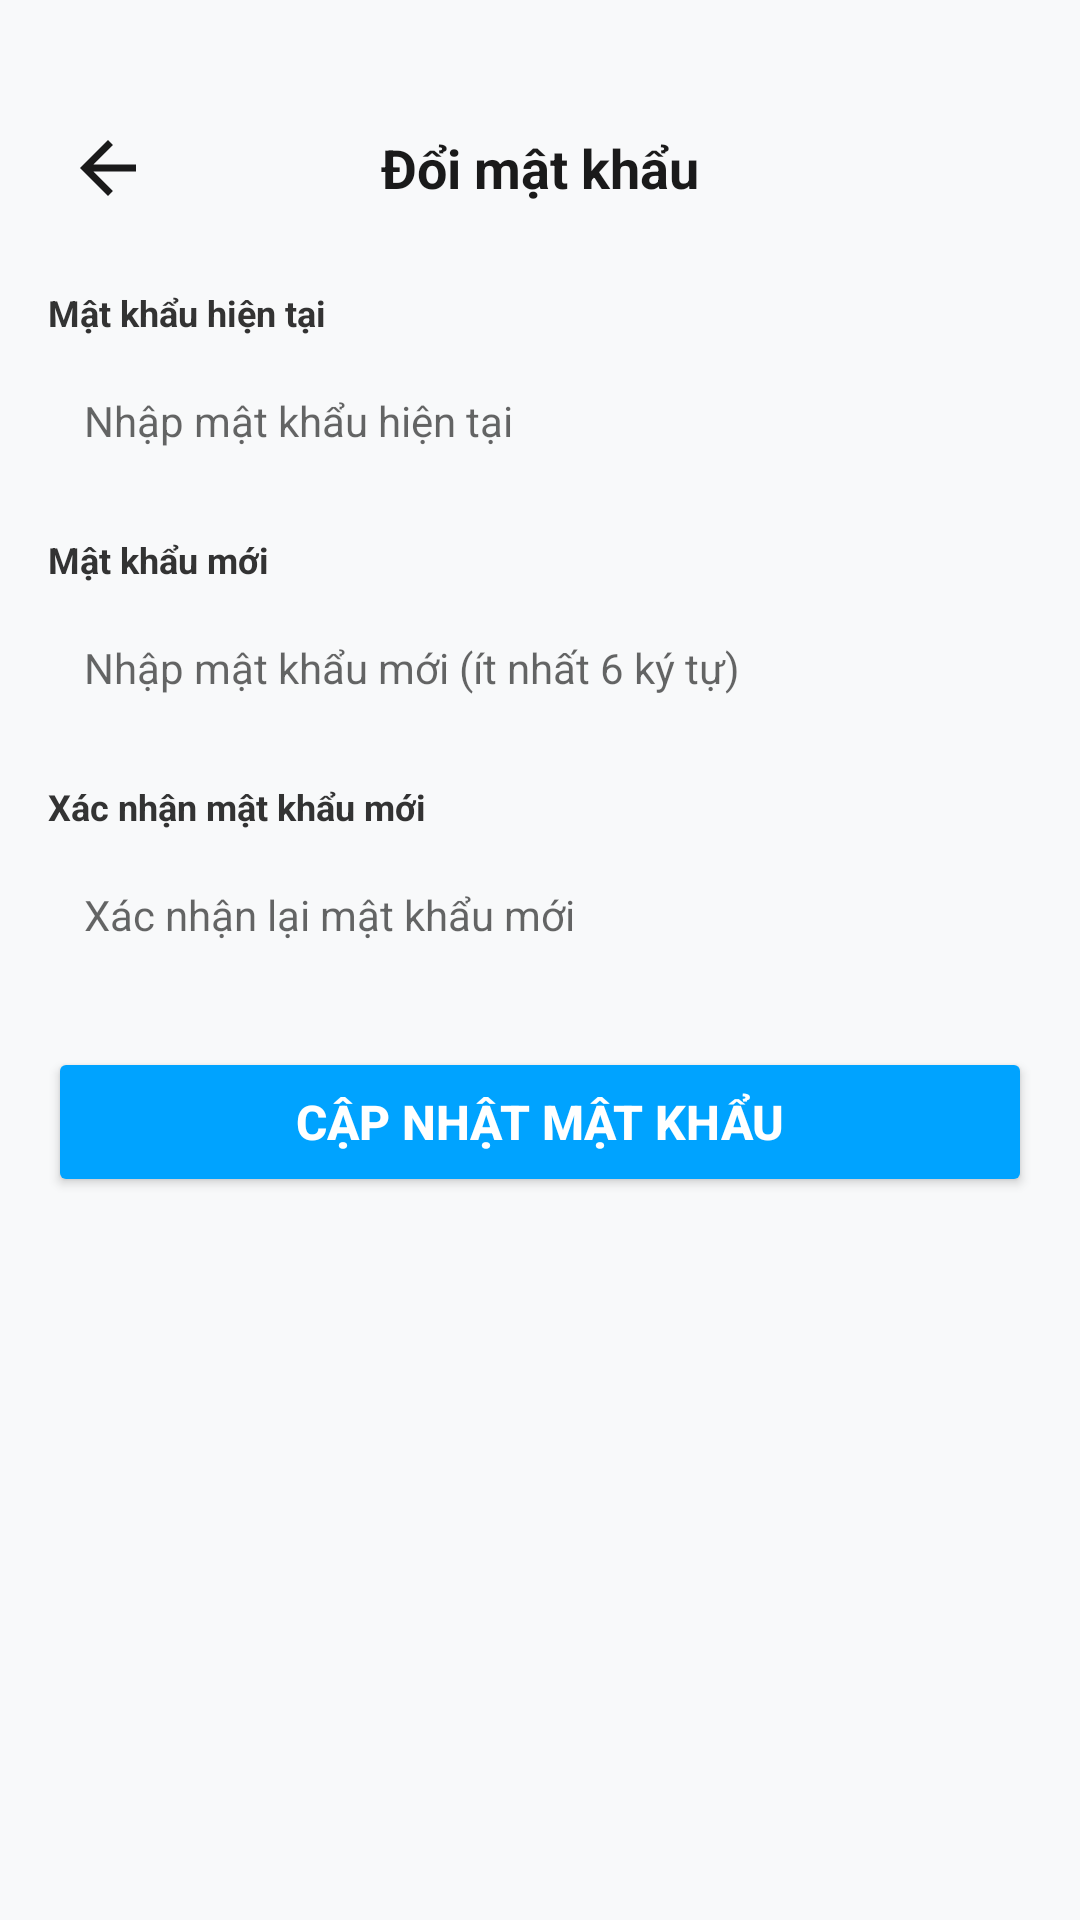

Write the Android layout XML for this screen, with the resource values it uses.
<!-- AndroidManifest.xml: application theme Theme.Mytravel -->
<!-- res/layout/activity_change_password.xml -->
<?xml version="1.0" encoding="utf-8"?>
<ScrollView xmlns:android="http://schemas.android.com/apk/res/android"
    xmlns:app="http://schemas.android.com/apk/res-auto"
    android:layout_width="match_parent"
    android:layout_height="match_parent"
    android:fitsSystemWindows="true"
    android:background="#F8F9FA">

    <LinearLayout
        android:layout_width="match_parent"
        android:layout_height="wrap_content"
        android:orientation="vertical"
        android:paddingStart="16dp"
        android:paddingTop="36dp"
        android:paddingEnd="16dp"
        android:paddingBottom="16dp">

        <RelativeLayout
            android:layout_width="match_parent"
            android:layout_height="wrap_content"
            android:layout_marginBottom="20dp">

            <ImageView
                android:id="@+id/btnBack"
                android:layout_width="40dp"
                android:layout_height="40dp"
                android:background="?attr/selectableItemBackgroundBorderless"
                android:clickable="true"
                android:focusable="true"
                android:padding="6dp"
                android:src="@drawable/ic_arrow_back" />

            <TextView
                android:layout_width="wrap_content"
                android:layout_height="wrap_content"
                android:layout_centerInParent="true"
                android:text="Đổi mật khẩu"
                android:textColor="#1A1A1A"
                android:textSize="18sp"
                android:textStyle="bold" />
        </RelativeLayout>

        
        <TextView
            android:layout_width="wrap_content"
            android:layout_height="wrap_content"
            android:text="Mật khẩu hiện tại"
            android:textColor="#333333"
            android:textSize="12sp"
            android:textStyle="bold" />

        <EditText
            android:id="@+id/edtOldPass"
            android:layout_width="match_parent"
            android:layout_height="48dp"
            android:layout_marginTop="4dp"
            android:layout_marginBottom="14dp"
            android:background="@drawable/bg_rounded_card"
            android:hint="Nhập mật khẩu hiện tại"
            android:inputType="textPassword"
            android:paddingStart="12dp"
            android:paddingEnd="12dp"
            android:textSize="14sp" />

        <TextView
            android:layout_width="wrap_content"
            android:layout_height="wrap_content"
            android:text="Mật khẩu mới"
            android:textColor="#333333"
            android:textSize="12sp"
            android:textStyle="bold" />

        <EditText
            android:id="@+id/edtNewPass"
            android:layout_width="match_parent"
            android:layout_height="48dp"
            android:layout_marginTop="4dp"
            android:layout_marginBottom="14dp"
            android:background="@drawable/bg_rounded_card"
            android:hint="Nhập mật khẩu mới (ít nhất 6 ký tự)"
            android:inputType="textPassword"
            android:paddingStart="12dp"
            android:paddingEnd="12dp"
            android:textSize="14sp" />

        <TextView
            android:layout_width="wrap_content"
            android:layout_height="wrap_content"
            android:text="Xác nhận mật khẩu mới"
            android:textColor="#333333"
            android:textSize="12sp"
            android:textStyle="bold" />

        <EditText
            android:id="@+id/edtConfirmNewPass"
            android:layout_width="match_parent"
            android:layout_height="48dp"
            android:layout_marginTop="4dp"
            android:layout_marginBottom="20dp"
            android:background="@drawable/bg_rounded_card"
            android:hint="Xác nhận lại mật khẩu mới"
            android:inputType="textPassword"
            android:paddingStart="12dp"
            android:paddingEnd="12dp"
            android:textSize="14sp" />

        <Button
            android:id="@+id/btnSaveChangePassword"
            android:layout_width="match_parent"
            android:layout_height="50dp"
            android:backgroundTint="#00A3FF"
            android:text="Cập nhật mật khẩu"
            android:textColor="#FFFFFF"
            android:textSize="16sp"
            android:textStyle="bold"
            app:cornerRadius="12dp" />

    </LinearLayout>
</ScrollView>
<!-- resources referenced by this layout -->
<resources>
  <!-- drawable ic_arrow_back (drawable) -->
  <vector xmlns:android="http://schemas.android.com/apk/res/android"
      android:width="28dp"
      android:height="28dp"
      android:viewportWidth="24"
      android:viewportHeight="24">
    <path
        android:fillColor="#1A1A1A"
        android:pathData="M20,11H7.83l5.59,-5.59L12,4l-8,8 8,8 1.41,-1.41L7.83,13H20v-2z"/>
  </vector>
  <style name="Theme.Mytravel" parent="Theme.MaterialComponents.DayNight.NoActionBar">
          
          <item name="colorPrimary">@color/primary_blue</item>
          <item name="colorPrimaryVariant">@color/dark_blue</item>
          <item name="colorOnPrimary">@color/white</item>
          
          <item name="colorSecondary">#00C853</item>
          <item name="colorSecondaryVariant">#009624</item>
          <item name="colorOnSecondary">@color/white</item>
  
          
          <item name="android:windowDrawsSystemBarBackgrounds">true</item>
          <item name="android:statusBarColor">@android:color/transparent</item>
  
          
          <item name="android:windowActivityTransitions">true</item>
          <item name="android:windowAnimationStyle">@style/SmoothActivityAnimation</item>
      </style>
  <color name="primary_blue">#007AFF</color>
  <color name="dark_blue">#003366</color>
  <color name="white">#FFFFFF</color>
  <style name="SmoothActivityAnimation" parent="@android:style/Animation.Activity">
          <item name="android:activityOpenEnterAnimation">@anim/slide_in_right</item>
          <item name="android:activityOpenExitAnimation">@anim/slide_out_left</item>
          <item name="android:activityCloseEnterAnimation">@anim/slide_in_left</item>
          <item name="android:activityCloseExitAnimation">@anim/slide_out_right</item>
      </style>
</resources>
